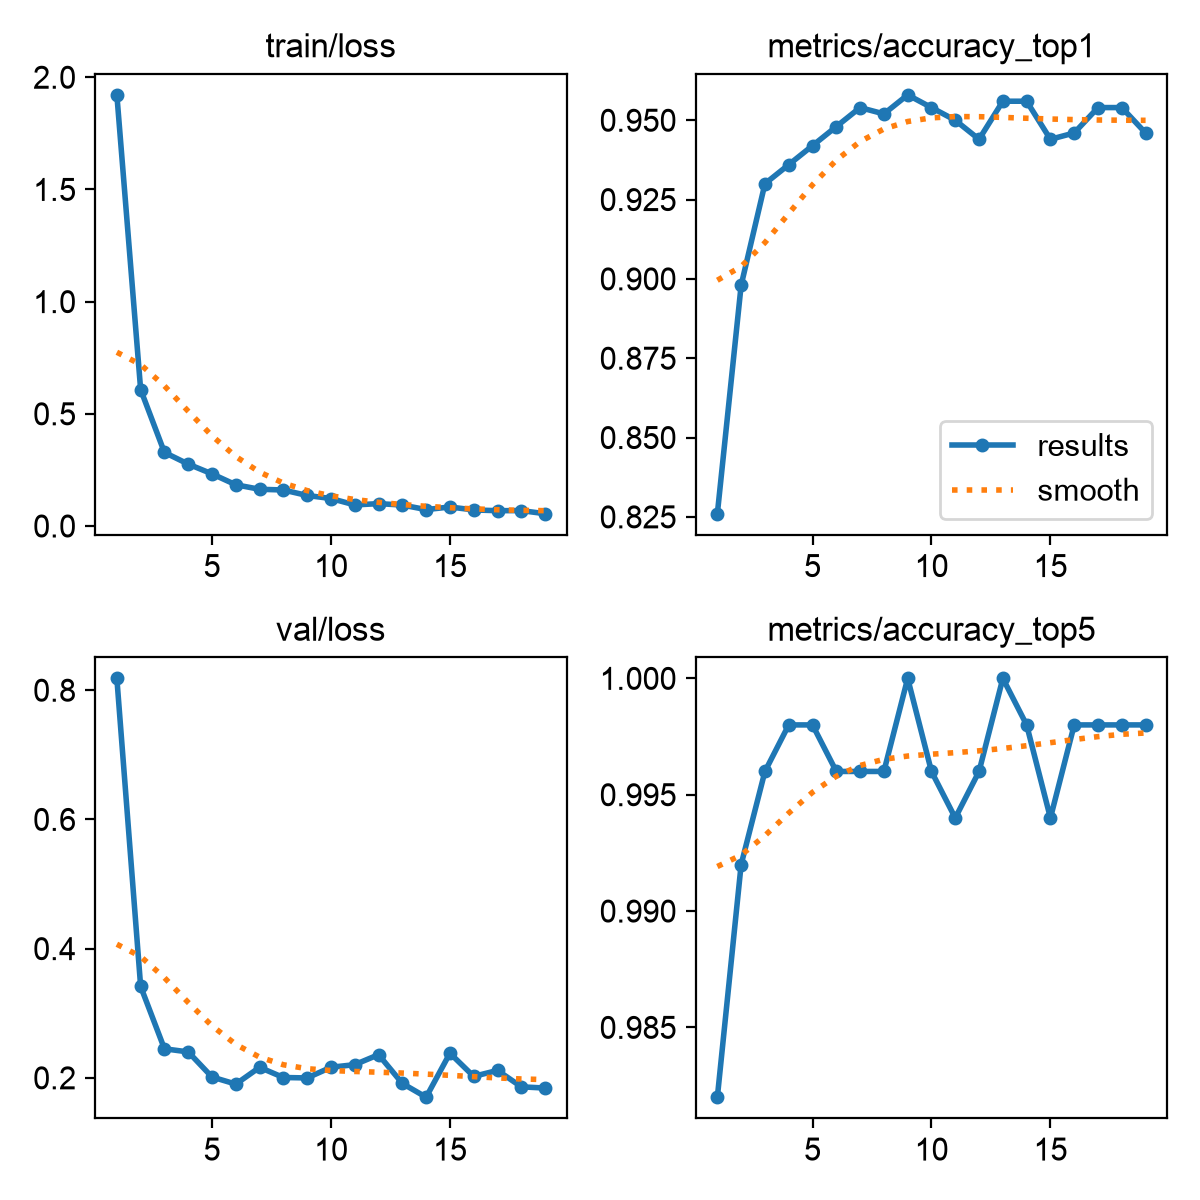

Data behind this chart, as committed beside it:
epoch, time, train/loss, metrics/accuracy_top1, metrics/accuracy_top5, val/loss, lr/pg0, lr/pg1, lr/pg2
1, 71.51, 1.921, 0.826, 0.982, 0.8183, 0.0002342, 0.0002342, 0.0002342
2, 159.7, 0.6079, 0.898, 0.992, 0.3415, 0.0004566, 0.0004566, 0.0004566
3, 283.5, 0.3279, 0.93, 0.996, 0.245, 0.0006633, 0.0006633, 0.0006633
4, 405.6, 0.2759, 0.936, 0.998, 0.2401, 0.0006433, 0.0006433, 0.0006433
5, 495.5, 0.2323, 0.942, 0.998, 0.2013, 0.0006198, 0.0006198, 0.0006198
6, 565.5, 0.1837, 0.948, 0.996, 0.1903, 0.0005962, 0.0005962, 0.0005962
7, 634.2, 0.1637, 0.954, 0.996, 0.2163, 0.0005726, 0.0005726, 0.0005726
8, 702.6, 0.1605, 0.952, 0.996, 0.2005, 0.0005491, 0.0005491, 0.0005491
9, 771.1, 0.136, 0.958, 1, 0.1999, 0.0005255, 0.0005255, 0.0005255
10, 839, 0.1225, 0.954, 0.996, 0.2164, 0.0005019, 0.0005019, 0.0005019
11, 907.3, 0.09386, 0.95, 0.994, 0.2204, 0.0004784, 0.0004784, 0.0004784
12, 980.5, 0.0997, 0.944, 0.996, 0.2359, 0.0004548, 0.0004548, 0.0004548
13, 1092, 0.09337, 0.956, 1, 0.1913, 0.0004313, 0.0004313, 0.0004313
14, 1160, 0.07311, 0.956, 0.998, 0.1701, 0.0004077, 0.0004077, 0.0004077
15, 1229, 0.08467, 0.944, 0.994, 0.2381, 0.0003841, 0.0003841, 0.0003841
16, 1296, 0.07149, 0.946, 0.998, 0.2023, 0.0003606, 0.0003606, 0.0003606
17, 1360, 0.06826, 0.954, 0.998, 0.2115, 0.000337, 0.000337, 0.000337
18, 1426, 0.0686, 0.954, 0.998, 0.1861, 0.0003134, 0.0003134, 0.0003134
19, 1498, 0.0548, 0.946, 0.998, 0.1842, 0.0002899, 0.0002899, 0.0002899
